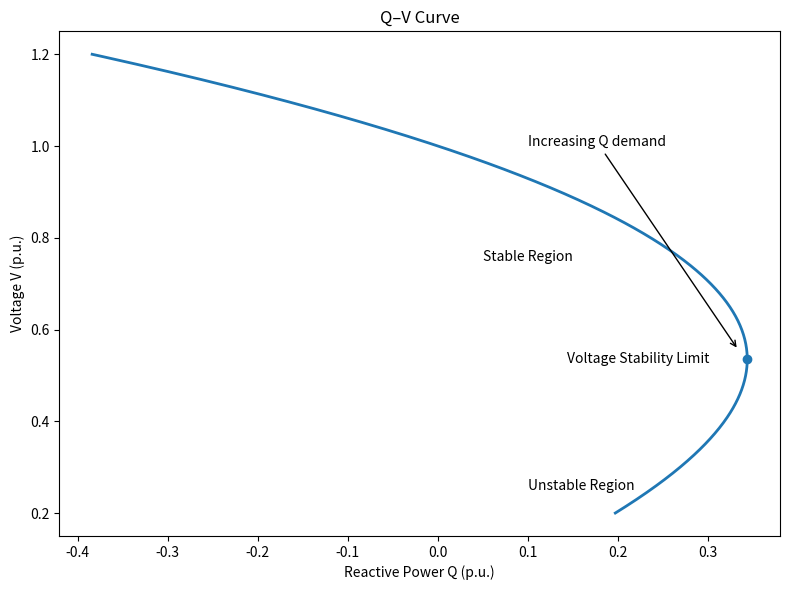

Python code for this plot:
import numpy as np
import matplotlib.pyplot as plt

# ----------------------------
# Generate Q-V Curve
# ----------------------------

# Voltage range
V = np.linspace(0.2, 1.2, 600)

# Curve equation (smooth and realistic nose shape)
Q = 1.1 * V * (1 - V**1.4)

# Find nose point (maximum Q)
idx_nose = np.argmax(Q)
Q_nose = Q[idx_nose]
V_nose = V[idx_nose]

# ----------------------------
# Plot
# ----------------------------
plt.figure(figsize=(8,6))

# Main curve
plt.plot(Q, V, linewidth=2)

# Nose point
plt.scatter(Q_nose, V_nose)
plt.text(Q_nose - 0.2, V_nose,
         'Voltage Stability Limit',
         fontsize=10, va='center')

# Stable region (upper branch)
plt.text(0.05, 0.75, 'Stable Region', fontsize=10)

# Unstable region (lower branch)
plt.text(0.10, 0.25, 'Unstable Region', fontsize=10)

# Arrow (clean and short)
plt.annotate('Increasing Q demand',
             xy=(Q_nose - 0.01, V_nose + 0.02),
             xytext=(0.10, 1.00),   # moved slightly up
             arrowprops=dict(arrowstyle='->'),
             fontsize=10)

# Axis labels
plt.xlabel('Reactive Power Q (p.u.)')
plt.ylabel('Voltage V (p.u.)')

# Title
plt.title('Q–V Curve')



# Layout
plt.tight_layout()

# Show plot
plt.show()
